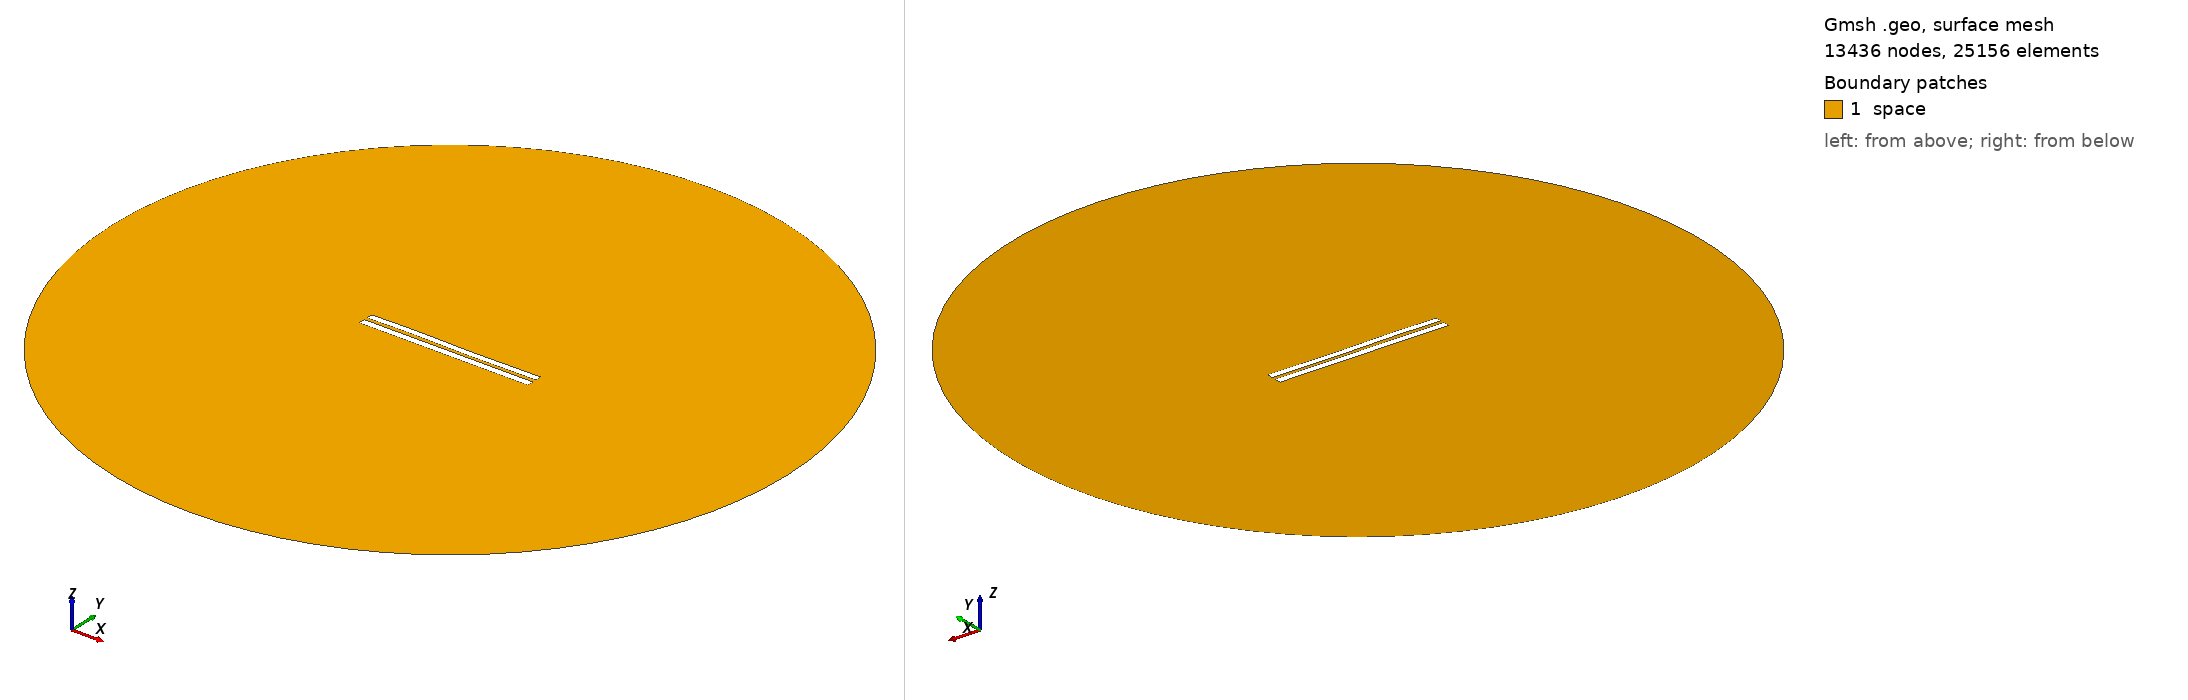

Gmsh geometry script, surface-meshed: 13436 nodes, 25156 surface elements. Boundary patches (legend numbers): 1 space. Left view from above one corner, right view from below the opposite corner. Legend entries are the model's physical surfaces. The drawing asked Gmsh for element sizes between 1% and 20% of the model's largest extent; the script's own settings can give other sizes.

=== 4699.geo (drawn) ===
//---------------------------------------
// Geometry kernel
//---------------------------------------

SetFactory("OpenCASCADE");



//---------------------------------------
// Parameters of the geometry
//---------------------------------------

// Overetch of the upper plate
overetch = 0.125;

// Distance between the plates
distance = 2.0;

// Discretization over the x axis (for the deformation)
nx = 50; 

// Length of the plate
L = 100 - overetch; 

// Number of modes
n = 4; 

// 1st mode coefficient
coeff(1) = 0.0;
beta(1) = 0.596864 * 3.1415926535 / L;

// 2nd mode coefficient
coeff(2) = 0.0;
beta(2) = 1.49418 * 3.1415926535 / L;

// 3rd mode coefficient
coeff(3) = 0.15;
beta(3) = 2.50025 * 3.1415926535 / L;

// 4th mode coefficient
coeff(4) = 0.07499999999999998;
beta(4) = 3.49999 * 3.1415926535 / L;



//---------------------------------------
// Upper plate (deformed rectangle)
//---------------------------------------

// Coordiantes of the upper plate
xmin = -50;
xmax = 50 - overetch;

// Height of the upper plate
yheight = 4 - 2 * overetch;

// Indexes of the points
UpperID[] = {};
LowerID[] = {};
LeftID[] = {};
RightID[] = {};

// Point index
p = 1;

// Horizontal edges
For i In {1:nx}
    x = xmin + (i-1)*(xmax - xmin)/(nx-1);

    y_bottom = distance / 2 + overetch;
    For j In {1:n}
        C = (Cosh(beta(j)*L) + Cos(beta(j)*L)) / (Sinh(beta(j)*L) + Sin(beta(j)*L));
        y_bottom  = y_bottom + coeff(j) * (Cosh(beta(j)*(x+50)) - Cos(beta(j)*(x+50)) - C * (Sinh(beta(j)*(x+50)) - Sin(beta(j)*(x+50))));
    EndFor

    y_top = y_bottom + yheight;

    Point(p) = {x, y_top, 0, 1.0};
    UpperID[i] = p;
    p = p + 1;

    Point(p) = {x, y_bottom, 0, 1.0};
    LowerID[i] = p;
    p = p + 1;
EndFor

// Create point lists
UpperPts[] = {}; LowerPts[] = {};
For i In {1:nx}
  UpperPts[] += {UpperID[i]};
  LowerPts[] += {LowerID[i]};
EndFor

// Build splines
Spline(1) = {UpperPts[]};
Spline(2) = {LowerPts[]};
Line(3) = {LowerPts[nx-1], UpperPts[nx-1]};
Line(4) = {LowerPts[0], UpperPts[0]};

// Build the plane surface
Curve Loop(1) = {2, 3, -1, -4};
Plane Surface(1) = {1};



//---------------------------------------
// Lower plate (rectangle)
//---------------------------------------

// Vertices
Point(1001) = {-50, -1, 0, 1.0};
Point(1002) = { 50, -1, 0, 1.0};
Point(1003) = { 50,  -5, 0, 1.0};
Point(1004) = {-50,  -5, 0, 1.0};

// Edges
Line(5) = {1001, 1002};
Line(6) = {1002, 1003};
Line(7) = {1003, 1004};
Line(8) = {1004, 1001};

// Plane surface
Line Loop(2) = {5, 6, 7, 8};
Plane Surface(2) = {2}; 



//---------------------------------------
// Outer (fictious) boundary
//---------------------------------------

// Points
Point(1005) = {0, 0, 0};       // Center
Point(1006) = {200, 0, 0};     // Start point
Point(1007) = {0, 200, 0};     // 90 degrees
Point(1008) = {-200, 0, 0};    // 180 degrees
Point(1009) = {0, -200, 0};    // 270 degrees

// Circle arcs (each needs start, center, end)
Circle(9) = {1006, 1005, 1007};
Circle(10) = {1007, 1005, 1008};
Circle(11) = {1008, 1005, 1009};
Circle(12) = {1009, 1005, 1006};

// Plane surface for the entire domain
Curve Loop(3) = {9, 10, 11, 12};
Surface(3) = {3};

// Subtract the plates from the whole domain to obtain the actual domain where we want to solve the equations
BooleanDifference{ Surface{3}; Delete; }{ Surface{1}; Surface{2}; Delete; }




//---------------------------------------
// Transfinite Lines/Curves
//---------------------------------------

// Set the number of points on the boundaries
r = 7;

// Plates
Transfinite Curve {1, 2} = 50*r Using Progression 1;
Transfinite Curve {3, 4} = 2*r Using Progression 1;
Transfinite Line {5, 7} = 50*r Using Progression 1;
Transfinite Line {6, 8} = 2*r Using Progression 1;

// Outer boundary
Transfinite Line {9, 10, 11, 12} = 20 Using Progression 1;



//---------------------------------------
// Physical groups
//---------------------------------------                

// Physical curves (boundaries)
Physical Line("force_segment", 10) = {2};
Physical Line("upper_plate", 11) = {1, 3, 4};
Physical Line("lower_plate", 12) = {5, 6, 7, 8};
Physical Line("boundary", 20) = {9, 10, 11, 12};

// Physical Surfaces
Physical Surface("space", 30) = {3};



//---------------------------------------
// 6. Generate the Mesh
//---------------------------------------

// 2D mesh generation
Mesh 2;
